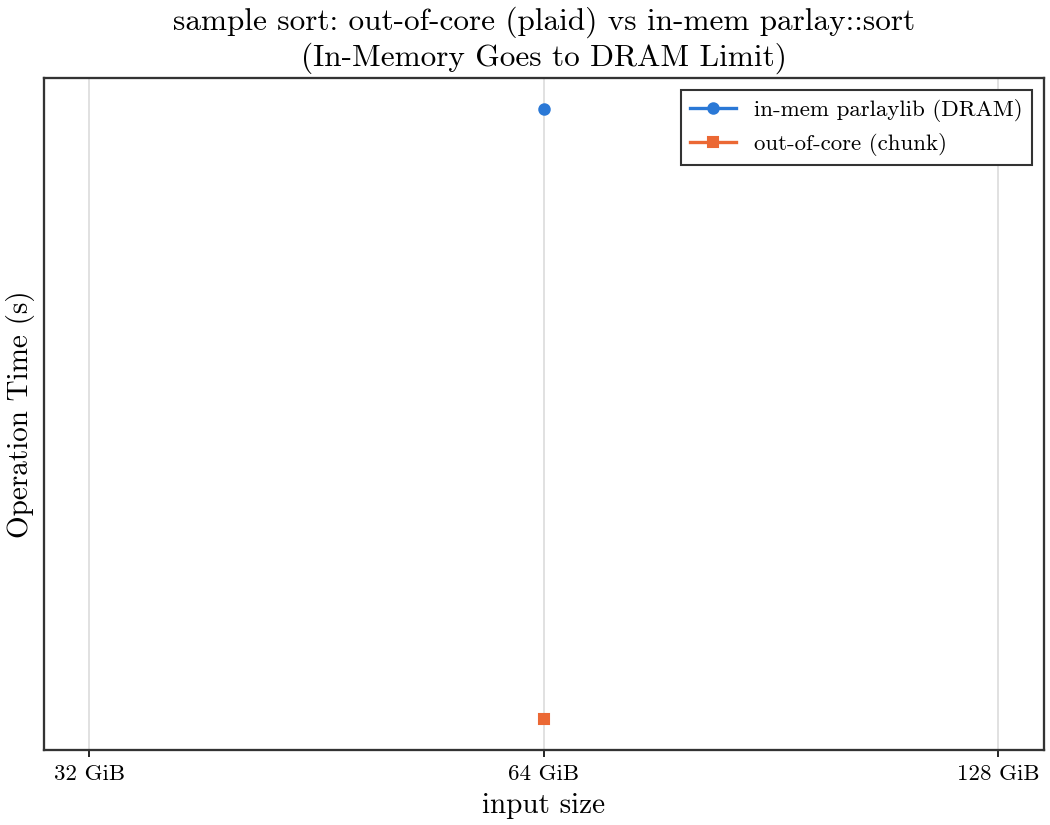

The file beside this chart, header and first rows:
input_bytes, n, build_s, sort_s, inmem_sort_s, throughput_gb_s
68719476736, 8589934592, 4.626, 14.91, 15.66, 4.291
